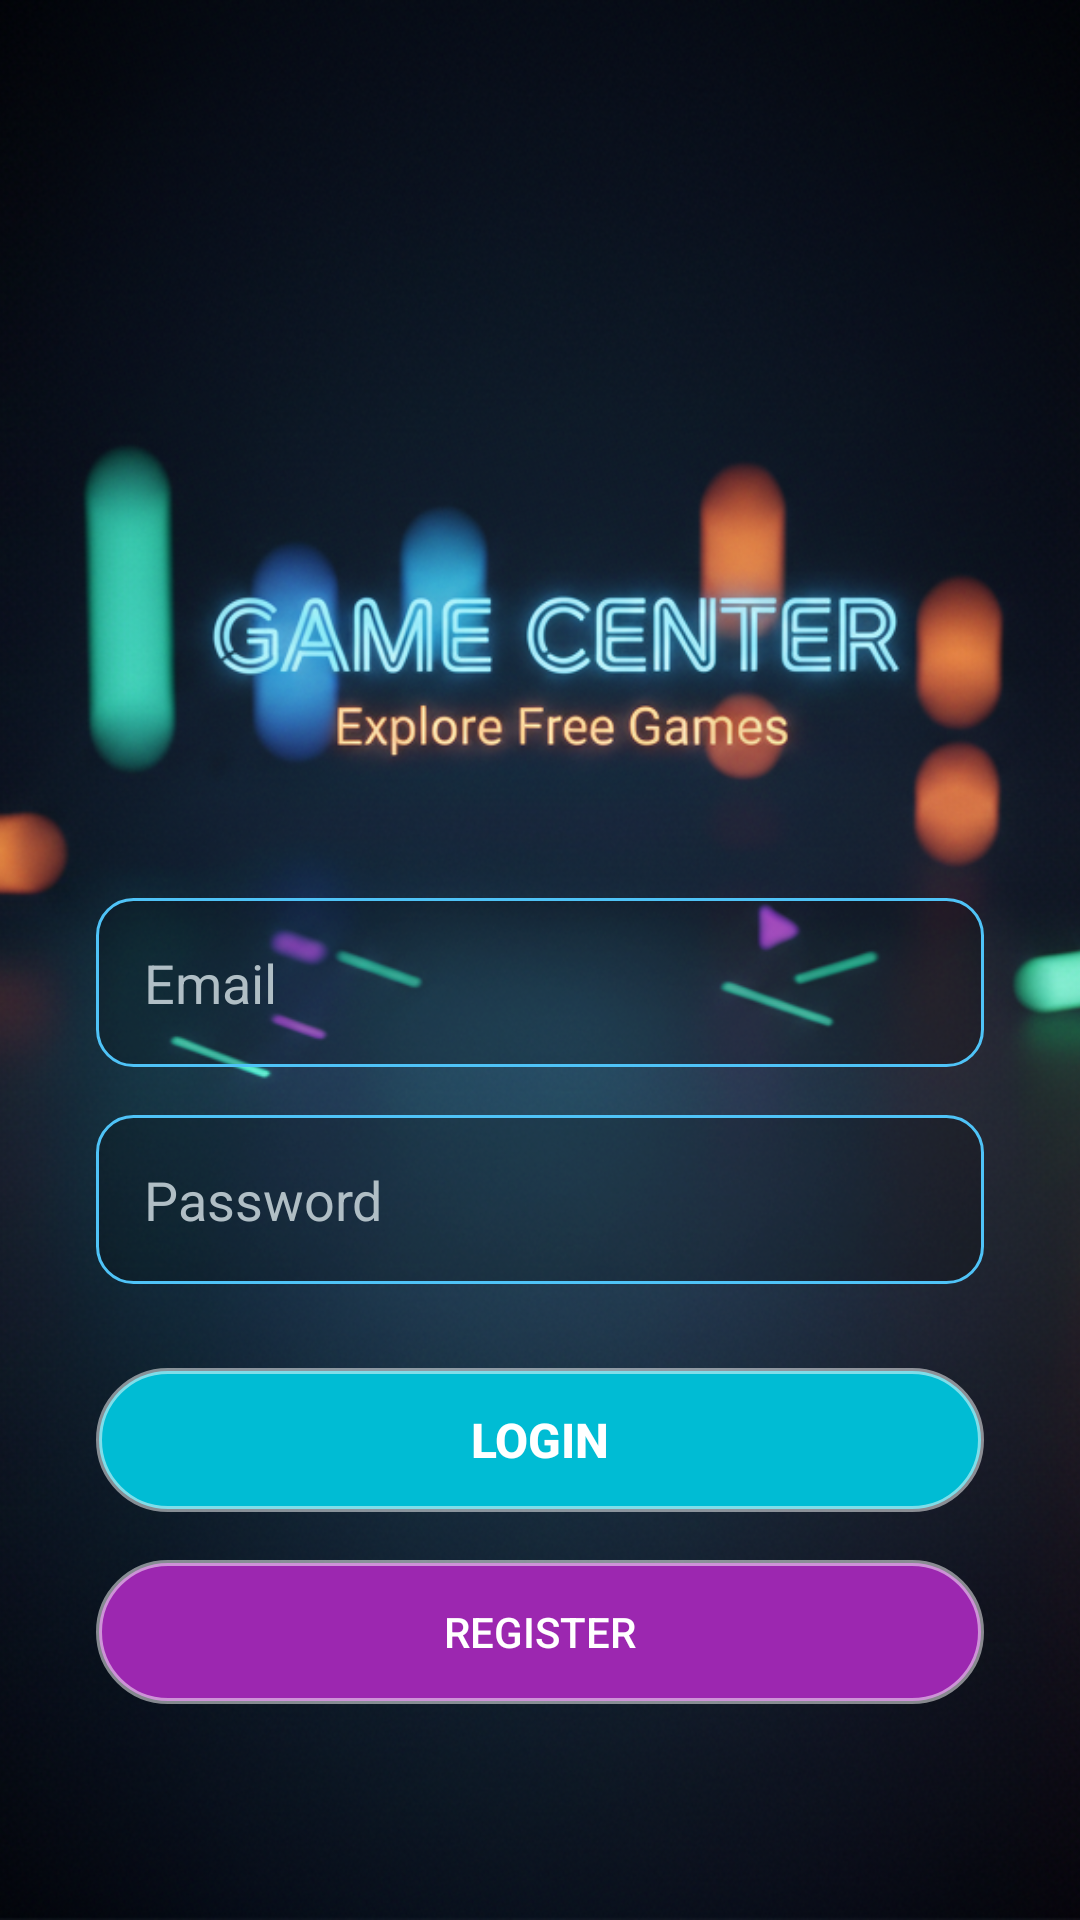

The Android layout XML behind this screen, and the referenced resources:
<!-- AndroidManifest.xml: application theme Theme.GameCenter -->
<!-- res/layout/fragment_login.xml -->
<?xml version="1.0" encoding="utf-8"?>
<RelativeLayout xmlns:android="http://schemas.android.com/apk/res/android"
    xmlns:app="http://schemas.android.com/apk/res-auto"
    android:layout_width="match_parent"
    android:layout_height="match_parent"
    android:background="#0F111A"> <ImageView
    android:id="@+id/backgroundImageView"
    android:layout_width="match_parent"
    android:layout_height="match_parent"
    android:scaleType="centerCrop"
    android:src="@drawable/login_bg" />

    <LinearLayout
        android:id="@+id/loginContainer"
        android:layout_width="match_parent"
        android:layout_height="wrap_content"
        android:layout_alignParentBottom="true"
        android:layout_marginBottom="40dp"
        android:gravity="center"
        android:orientation="vertical"
        android:padding="32dp">

        <EditText
            android:id="@+id/usernameEditText"
            android:layout_width="match_parent"
            android:layout_height="wrap_content"
            android:layout_marginBottom="16dp"
            android:background="@drawable/edittext_neon_style"
            android:hint="Email"
            android:inputType="textEmailAddress"
            android:padding="16dp"
            android:textColor="#FFFFFF"
            android:textColorHint="#B0BEC5" />

        <EditText
            android:id="@+id/passwordEditText"
            android:layout_width="match_parent"
            android:layout_height="wrap_content"
            android:layout_marginBottom="28dp"
            android:background="@drawable/edittext_neon_style"
            android:hint="Password"
            android:inputType="textPassword"
            android:padding="16dp"
            android:textColor="#FFFFFF"
            android:textColorHint="#B0BEC5" />

        <androidx.appcompat.widget.AppCompatButton
            android:id="@+id/loginButton"
            android:layout_width="match_parent"
            android:layout_height="wrap_content"
            android:layout_marginBottom="16dp"
            android:background="@drawable/button_neon_blue"
            android:text="Login"
            android:textAllCaps="true"
            android:textColor="#FFFFFF"
            android:textSize="16sp"
            android:textStyle="bold" />

        <androidx.appcompat.widget.AppCompatButton
            android:id="@+id/registerButton"
            android:layout_width="match_parent"
            android:layout_height="wrap_content"
            android:background="@drawable/button_neon_purple"
            android:text="Register"
            android:textAllCaps="true"
            android:textColor="#FFFFFF"
            android:textSize="14sp" />

    </LinearLayout>

</RelativeLayout>
<!-- resources referenced by this layout -->
<resources>
  <!-- drawable button_neon_blue (drawable) -->
  <shape xmlns:android="http://schemas.android.com/apk/res/android">
      <solid android:color="#00BCD4" />
      <corners android:radius="25dp" />
      <stroke android:width="2dp" android:color="#80FFFFFF" />
  </shape>
  <!-- drawable button_neon_purple (drawable) -->
  <shape xmlns:android="http://schemas.android.com/apk/res/android">
      <solid android:color="#9C27B0" />
      <corners android:radius="25dp" />
      <stroke android:width="2dp" android:color="#80FFFFFF" />
  </shape>
  <!-- drawable edittext_neon_style (drawable) -->
  <shape xmlns:android="http://schemas.android.com/apk/res/android">
      <solid android:color="#33000000" /> <stroke android:width="1dp" android:color="#4FC3F7" /> <corners android:radius="12dp" />
  </shape>
  <!-- drawable login_bg: png bitmap (drawable, 752260 bytes) -->
  <style name="Theme.GameCenter" parent="Base.Theme.GameCenter" />
  <style name="Base.Theme.GameCenter" parent="Theme.Material3.DayNight.NoActionBar">
          
          
      </style>
</resources>
